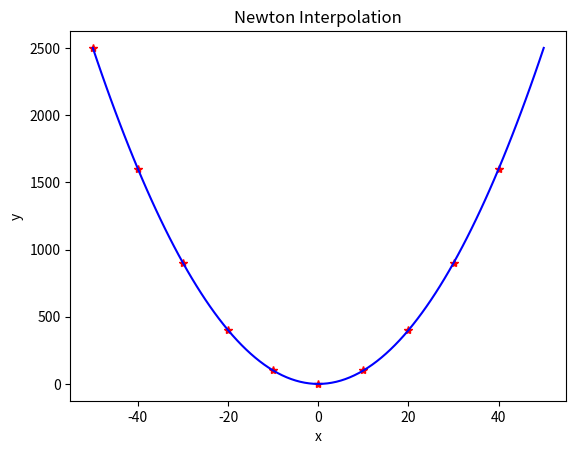

This chart was generated by the following Python code:
# 牛顿插值法
import numpy as np
import matplotlib.pyplot as plt
 

def get_diff_quo(xi, fi):
    if len(xi) > 2 and len(fi) > 2:
        return (get_diff_quo(xi[:len(xi)-1], fi[:len(fi)-1]) - get_diff_quo(xi[1:len(xi)], fi[1:len(fi)])) / float(xi[0] - xi[-1])
    return (fi[0]-fi[1]) / float(xi[0]-xi[1])
 

def get_w(i, xi):
    def wi(x):
        result = 1.0
        for j in range(i):
            result *= (x - xi[j])
        return result
    return wi
 

def get_Newton(xi, fi):
    def Newton(x):
        result = fi[0]
        for i in range(2, len(xi)):
            result += (get_diff_quo(xi[:i], fi[:i]) * get_w(i-1, xi)(x))
        return result
    return Newton
 
#已知结点
xn = [i for i in range(-50, 50, 10)]
fn = [i**2 for i in xn]
 
#插值函数
Nx = get_Newton(xn, fn)
 
#测试用例
tmp_x = [i for i in range(-50, 51)]
tmp_y = [Nx(i) for i in tmp_x]
 
#作图
plt.plot(xn, fn, 'r*')
plt.plot(tmp_x, tmp_y, 'b-')
plt.title('Newton Interpolation')
plt.xlabel('x')
plt.ylabel('y')
plt.show()